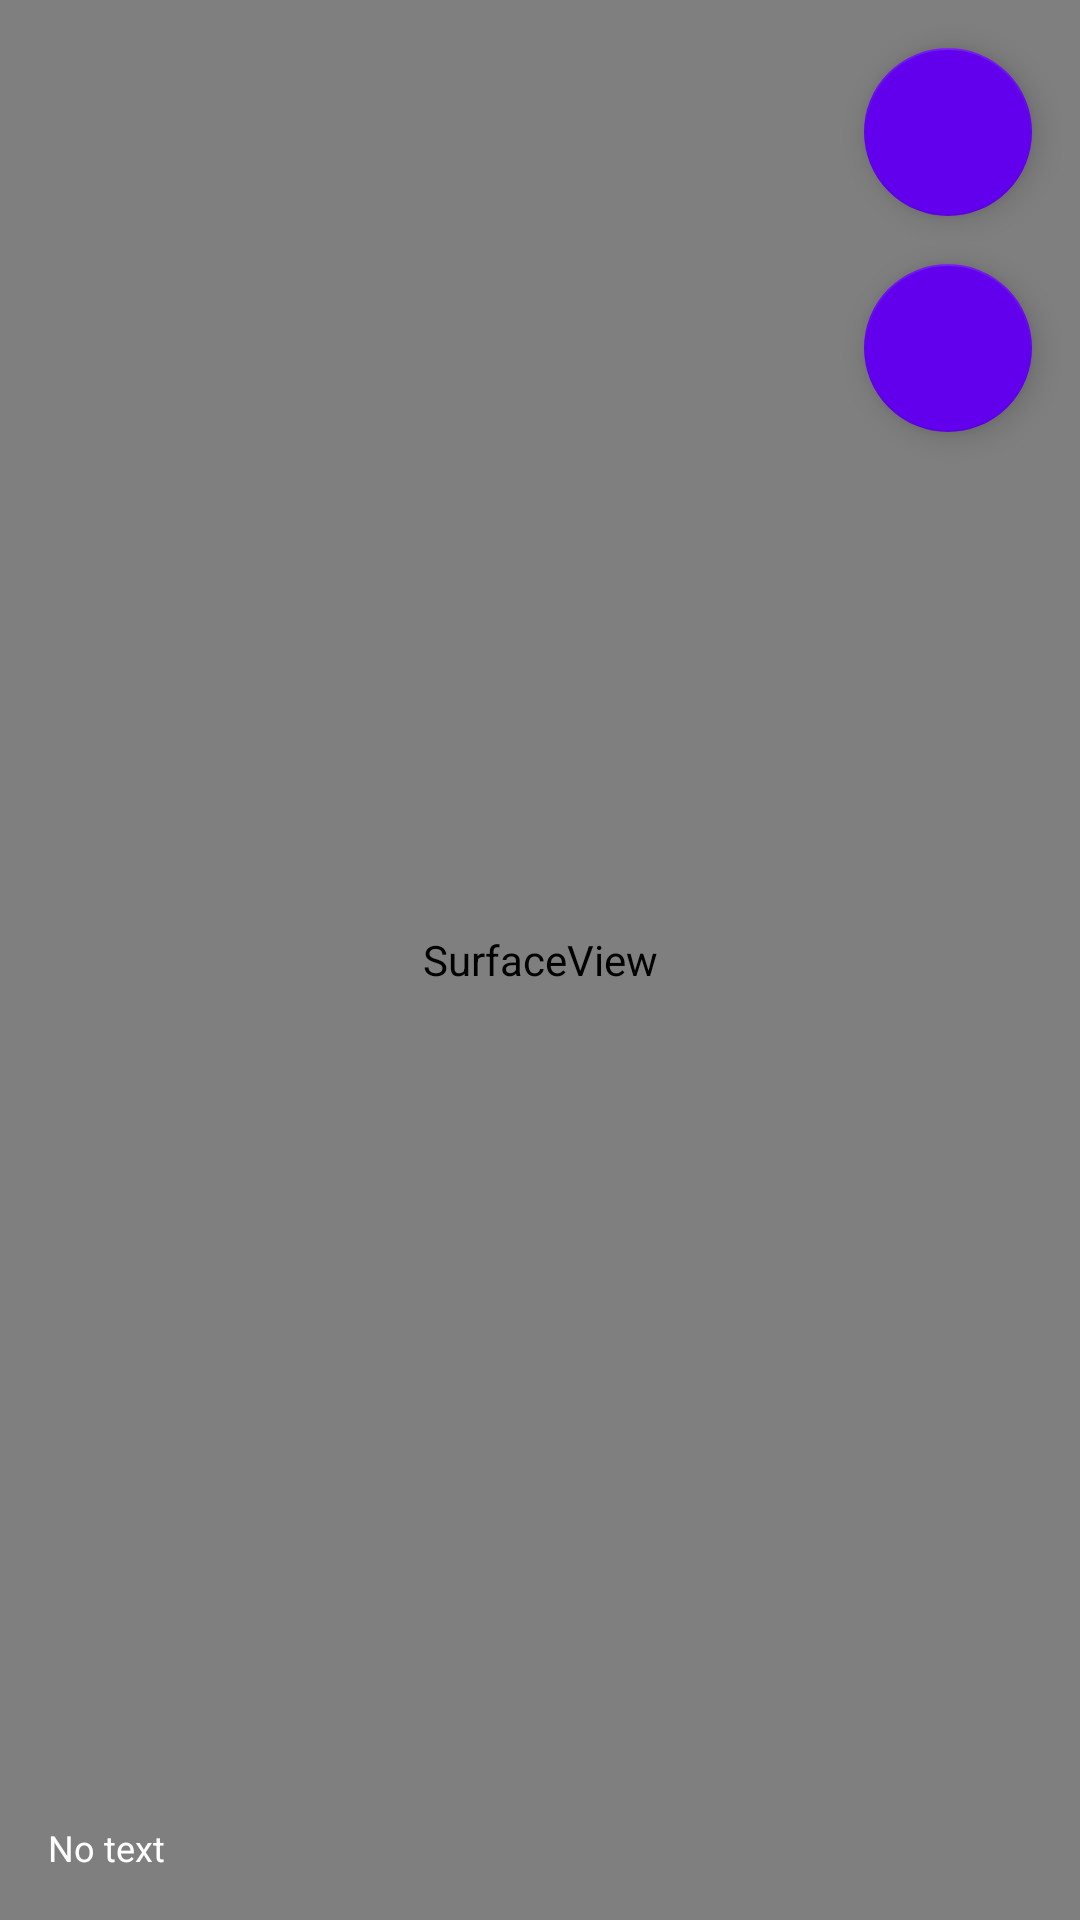

Here is an Android app screen rendered from its layout file. Give the layout XML and the strings, colors and styles it references.
<!-- AndroidManifest.xml: application theme AppTheme -->
<!-- res/layout/fragment_capture.xml -->
<?xml version="1.0" encoding="utf-8"?>
<RelativeLayout xmlns:android="http://schemas.android.com/apk/res/android"
    android:layout_width="match_parent"
    android:layout_height="match_parent"
    xmlns:app="http://schemas.android.com/apk/res-auto">

    <SurfaceView
        android:id="@+id/surface_view"
        android:layout_width="match_parent"
        android:layout_height="match_parent" />

    <TextView
        android:id="@+id/text_value"
        android:layout_width="match_parent"
        android:layout_height="wrap_content"
        android:text="@string/text_placeholder"
        android:padding="16dp"
        android:layout_alignParentBottom="true"
        android:textColor="@android:color/white"
        android:textSize="12sp" />

    <android.support.design.widget.FloatingActionButton
        android:id="@+id/add_note"
        android:layout_width="wrap_content"
        android:layout_height="wrap_content"
        android:layout_alignParentEnd="true"
        android:layout_alignParentTop="true"
        android:layout_marginEnd="16dp"
        android:layout_marginTop="16dp"
        app:backgroundTint="@color/colorPrimary"
        app:rippleColor="@color/white"
        app:srcCompat="@drawable/ic_note_white" />

    <android.support.design.widget.FloatingActionButton
        android:id="@+id/capture_picture"
        android:layout_width="wrap_content"
        android:layout_height="wrap_content"
        android:layout_alignStart="@+id/add_note"
        android:layout_below="@+id/add_note"
        android:layout_marginTop="16dp"
        app:backgroundTint="@color/colorPrimary"
        app:rippleColor="@color/white"
        app:srcCompat="@drawable/ic_camera_white" />


</RelativeLayout>
<!-- resources referenced by this layout -->
<resources>
  <string name="text_placeholder">No text</string>
  <style name="AppTheme" parent="Theme.AppCompat.Light.DarkActionBar">
          
          <item name="colorPrimary">@color/colorPrimary</item>
          <item name="colorPrimaryDark">@color/colorPrimaryDark</item>
          <item name="colorAccent">@color/colorAccent</item>
          <item name="windowActionModeOverlay">true</item>
      </style>
  <!-- not gathered from this repository: default colours our renderer supplied (Android Studio template values) -->
  <color name="white">#FFFFFFFF</color>
  <color name="colorPrimary">#FF6200EE</color>
  <color name="colorPrimaryDark">#FF3700B3</color>
  <color name="colorAccent">#FF03DAC5</color>
</resources>
